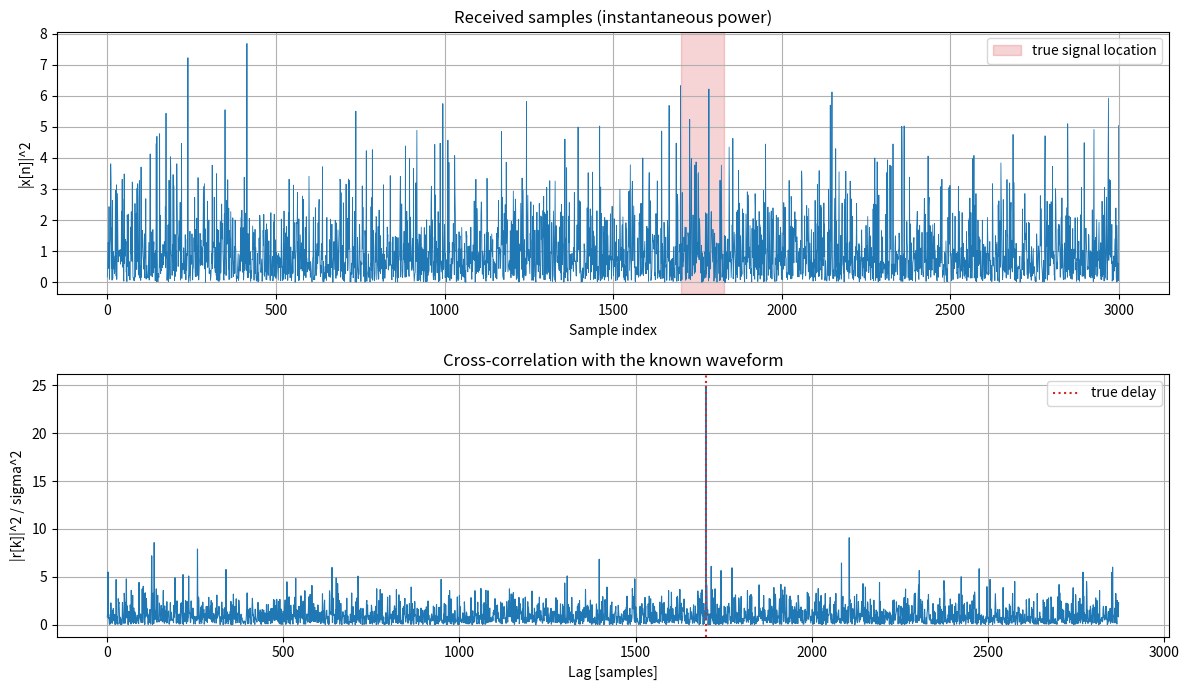
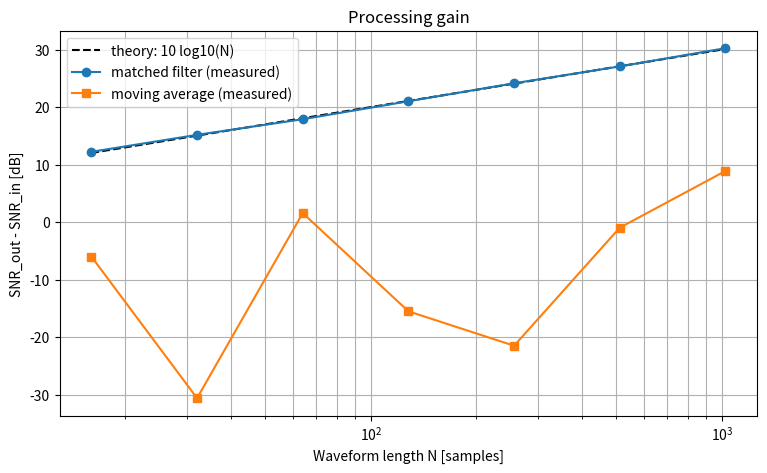
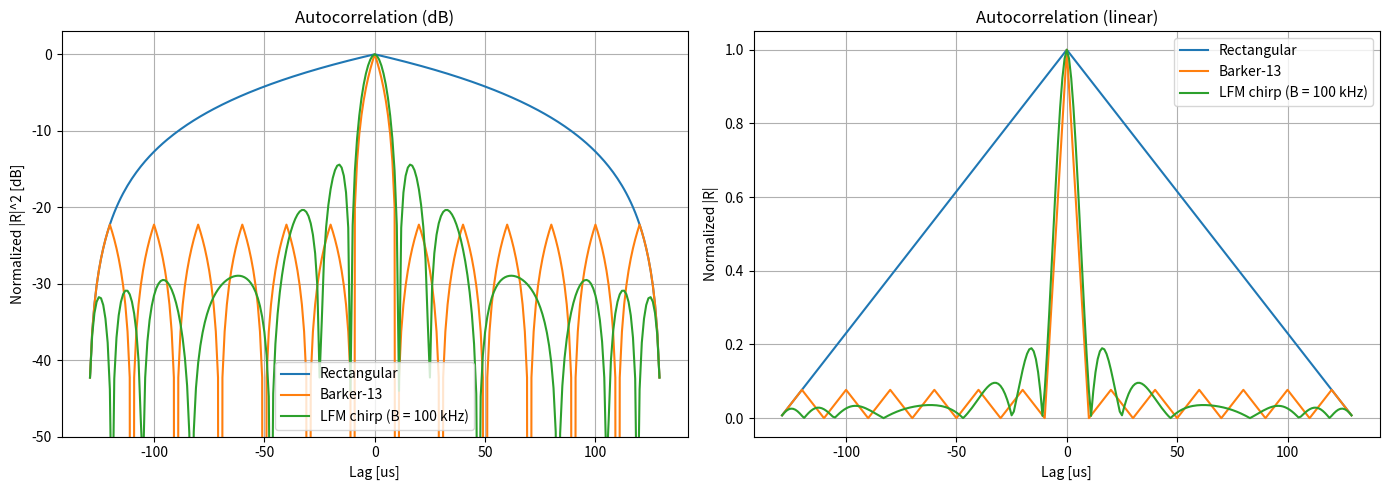
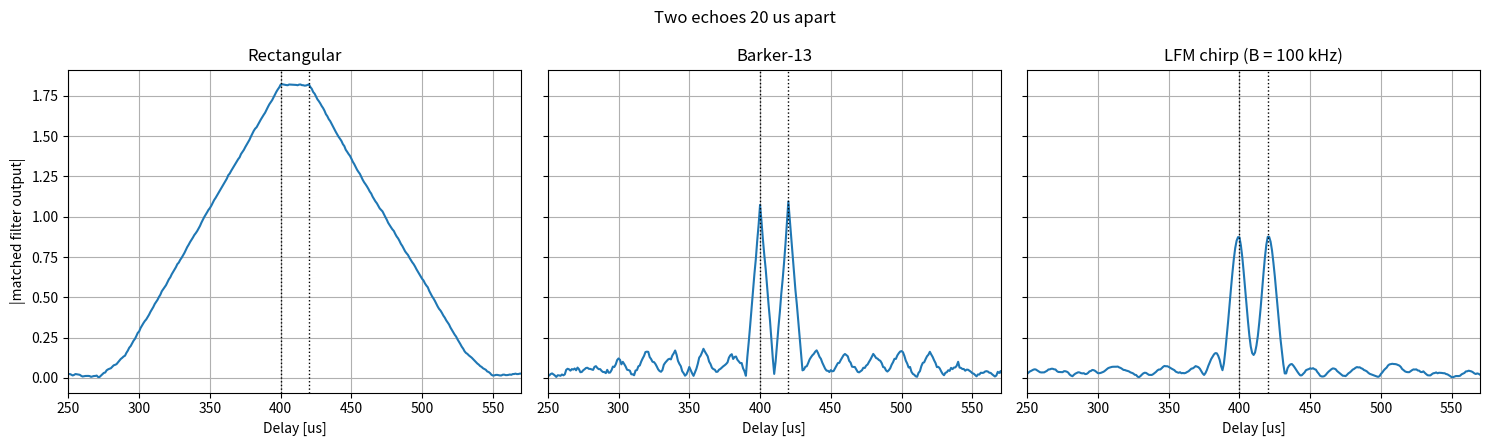
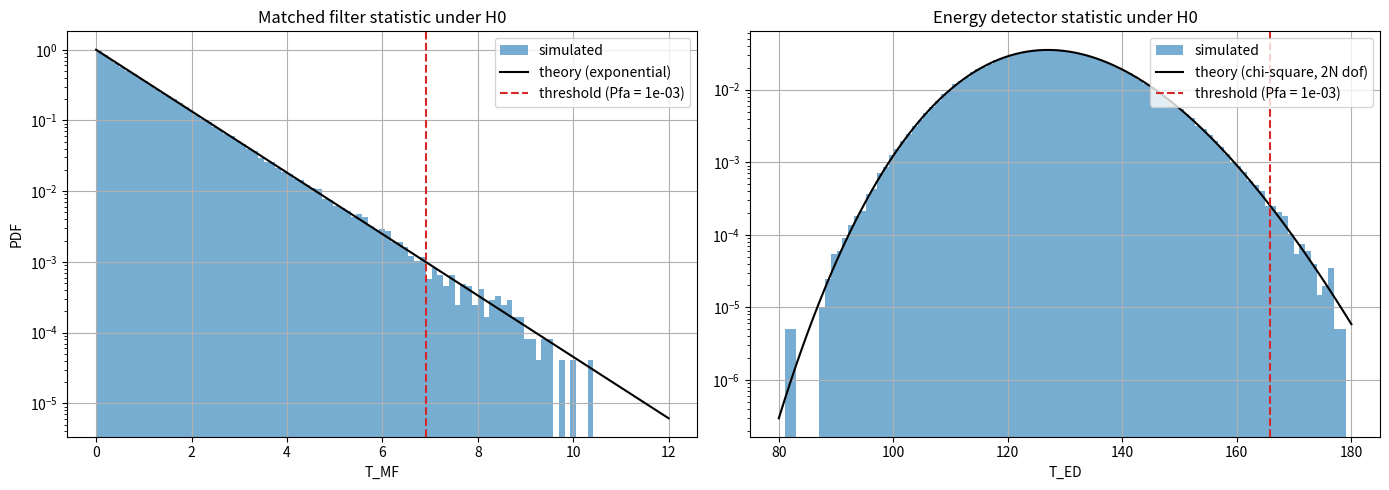
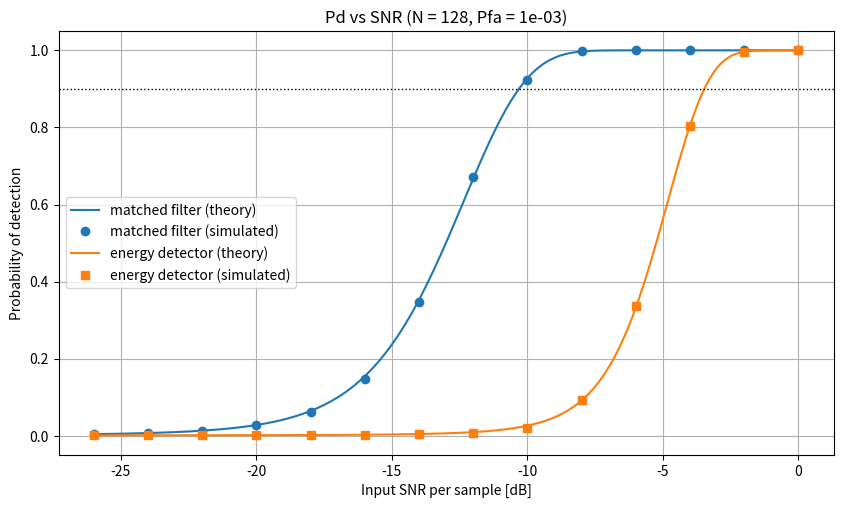
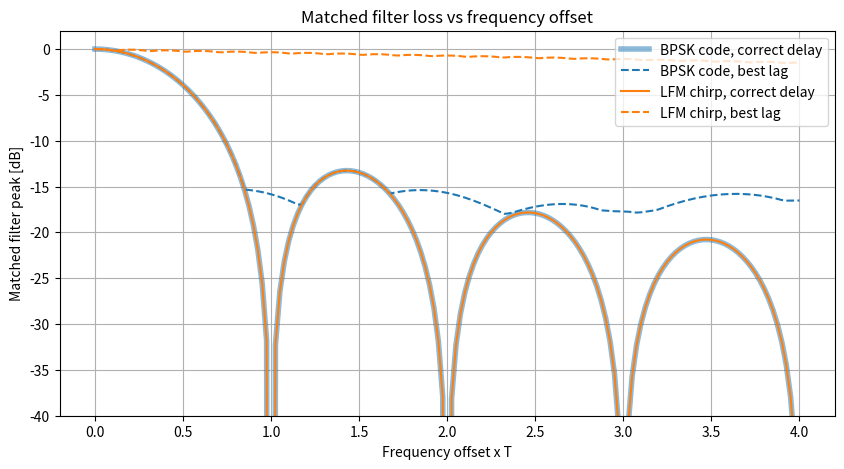
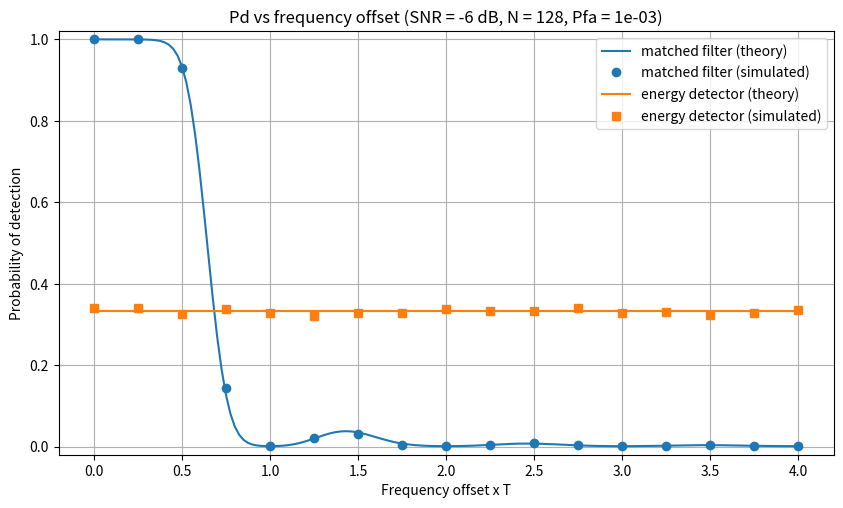

Generate these figures, in order, with matplotlib:
import numpy as np
import matplotlib.pyplot as plt
from scipy import signal, stats

# Sampling frequency (complex baseband)
fs = 1e6  # Hz

# Reproducible randomness
rng = np.random.default_rng(0)


def db(x):
    """Power ratio to dB."""
    return 10 * np.log10(np.maximum(x, 1e-30))


def awgn(shape, noise_power=1.0):
    """Complex white Gaussian noise with E{|w|^2} = noise_power."""
    return np.sqrt(noise_power / 2) * (
        rng.standard_normal(shape) + 1j * rng.standard_normal(shape)
    )


def bpsk_code(n_chips, samples_per_chip=1):
    """Random +/-1 code, each chip repeated samples_per_chip times."""
    chips = rng.choice([-1.0, 1.0], size=n_chips)
    return np.repeat(chips, samples_per_chip).astype(complex)


def lfm_chirp(n_samples, bandwidth):
    """Complex LFM chirp sweeping from -B/2 to +B/2 over n_samples."""
    T = n_samples / fs
    t = np.arange(n_samples) / fs - T / 2
    k = bandwidth / T  # sweep rate [Hz/s]
    return np.exp(1j * np.pi * k * t**2)


def run_trials(template, n_trials, rx_signal=None, noise_power=1.0, chunk=5000):
    """
    Monte Carlo trials with the receiver window aligned to the signal.

    Returns the matched filter statistic |y|^2 and the energy detector
    statistic sum |x|^2 for every trial. If rx_signal is None, only noise
    is received (H0).
    """
    h = template / np.linalg.norm(template)  # unit-energy template
    T_mf, T_ed = [], []

    for start in range(0, n_trials, chunk):
        m = min(chunk, n_trials - start)
        x = awgn((m, len(template)), noise_power)
        if rx_signal is not None:
            x = x + rx_signal

        T_mf.append(np.abs(x @ h.conj()) ** 2)
        T_ed.append(np.sum(np.abs(x) ** 2, axis=1))

    return np.concatenate(T_mf), np.concatenate(T_ed)

N = 128
snr_in_db = -6
noise_power = 1.0

amp = np.sqrt(noise_power * 10 ** (snr_in_db / 10))
s = amp * bpsk_code(N)

record_len = 3000
true_delay = 1700  # samples

x = awgn(record_len, noise_power)
x[true_delay:true_delay + N] += s

E = np.sum(np.abs(s) ** 2)
print(f"Input SNR per sample:     {snr_in_db} dB")
print(f"Signal energy E/sigma^2:  {E / noise_power:.1f} ({db(E / noise_power):.1f} dB)")
print(f"True delay:               {true_delay} samples ({true_delay / fs * 1e6:.0f} us)")

# Correlate with the unit-energy template ("valid": template fully inside the record)
h = s / np.linalg.norm(s)
r = signal.correlate(x, h, mode="valid")
lags = np.arange(len(r))

r_power = np.abs(r) ** 2 / noise_power
est_delay = np.argmax(r_power)

fig, axes = plt.subplots(2, 1, figsize=(12, 7))

axes[0].plot(np.arange(record_len), np.abs(x) ** 2, linewidth=0.6)
axes[0].axvspan(true_delay, true_delay + N, color="tab:red", alpha=0.2, label="true signal location")
axes[0].set_xlabel("Sample index")
axes[0].set_ylabel("|x[n]|^2")
axes[0].set_title("Received samples (instantaneous power)")
axes[0].grid()
axes[0].legend()

axes[1].plot(lags, r_power, linewidth=0.8)
axes[1].axvline(true_delay, color="tab:red", linestyle=":", label="true delay")
axes[1].set_xlabel("Lag [samples]")
axes[1].set_ylabel("|r[k]|^2 / sigma^2")
axes[1].set_title("Cross-correlation with the known waveform")
axes[1].grid()
axes[1].legend()

plt.tight_layout()
plt.show()

print(f"Estimated delay:          {est_delay} samples")
print(f"Peak / sigma^2:           {db(r_power[est_delay]):.1f} dB")
print(f"Largest noise-only value: {db(np.max(np.delete(r_power, np.arange(est_delay - N, est_delay + N)))):.1f} dB")

lengths = [16, 32, 64, 128, 256, 512, 1024]
snr_in_db = -10
amp = np.sqrt(10 ** (snr_in_db / 10))
n_trials = 4000

gain_mf, gain_avg = [], []

print(f"{'N':>6} {'theory [dB]':>12} {'matched [dB]':>13} {'moving avg [dB]':>16}")
print("-" * 51)

for N in lengths:
    s = amp * bpsk_code(N)
    x = awgn((n_trials, N)) + s

    h_mf = s / np.linalg.norm(s)
    h_avg = np.ones(N) / np.sqrt(N)

    for h, out in [(h_mf, gain_mf), (h_avg, gain_avg)]:
        y = x @ h.conj()
        snr_out = np.abs(np.mean(y)) ** 2 / np.var(y)
        out.append(db(snr_out) - snr_in_db)

    print(f"{N:>6} {db(N):>12.2f} {gain_mf[-1]:>13.2f} {gain_avg[-1]:>16.2f}")

plt.figure(figsize=(9, 5))
plt.semilogx(lengths, db(np.array(lengths)), "k--", label="theory: 10 log10(N)")
plt.semilogx(lengths, gain_mf, "o-", label="matched filter (measured)")
plt.semilogx(lengths, gain_avg, "s-", label="moving average (measured)")
plt.xlabel("Waveform length N [samples]")
plt.ylabel("SNR_out - SNR_in [dB]")
plt.title("Processing gain")
plt.grid(which="both")
plt.legend()
plt.show()

n_samples = 130  # 130 us at 1 MHz

barker13 = np.array([1, 1, 1, 1, 1, -1, -1, 1, 1, -1, 1, -1, 1], dtype=complex)

waveforms = {
    "Rectangular": np.ones(n_samples, dtype=complex),
    "Barker-13": np.repeat(barker13, 10),
    "LFM chirp (B = 100 kHz)": lfm_chirp(n_samples, 100e3),
}

# Normalize all waveforms to unit energy
waveforms = {k: v / np.linalg.norm(v) for k, v in waveforms.items()}

fig, axes = plt.subplots(1, 2, figsize=(14, 5))

for name, s in waveforms.items():
    acf = signal.correlate(s, s, mode="full")
    lags = signal.correlation_lags(len(s), len(s), mode="full")
    acf_db = db(np.abs(acf) ** 2)

    axes[0].plot(lags / fs * 1e6, acf_db, label=name)
    axes[1].plot(lags / fs * 1e6, np.abs(acf), label=name)

    # -3 dB main-lobe width and peak sidelobe level
    main = acf_db >= -3
    width_us = np.sum(main) / fs * 1e6
    peak = np.argmax(acf_db)
    # walk out of the main lobe to the first null/minimum on the right side
    i = peak
    while i + 1 < len(acf_db) and acf_db[i + 1] < acf_db[i]:
        i += 1
    psl = f"{np.max(acf_db[i:]):6.1f} dB" if i < len(acf_db) - 1 else "  none"
    print(f"{name:<25} -3 dB width = {width_us:6.1f} us | peak sidelobe = {psl}")

axes[0].set_xlabel("Lag [us]")
axes[0].set_ylabel("Normalized |R|^2 [dB]")
axes[0].set_title("Autocorrelation (dB)")
axes[0].set_ylim(-50, 3)
axes[0].grid()
axes[0].legend()

axes[1].set_xlabel("Lag [us]")
axes[1].set_ylabel("Normalized |R|")
axes[1].set_title("Autocorrelation (linear)")
axes[1].grid()
axes[1].legend()

plt.tight_layout()
plt.show()

# Two equal echoes separated by 20 us, light noise
record_len = 1000
echo_delays = [400, 420]  # samples (= us)

fig, axes = plt.subplots(1, 3, figsize=(15, 4.5), sharey=True)

for ax, (name, s) in zip(axes, waveforms.items()):
    x = awgn(record_len, noise_power=1e-3)
    for d in echo_delays:
        x[d:d + len(s)] += s

    r = signal.correlate(x, s, mode="valid")
    lag_us = np.arange(len(r)) / fs * 1e6

    ax.plot(lag_us, np.abs(r))
    for d in echo_delays:
        ax.axvline(d, color="k", linestyle=":", linewidth=1)

    ax.set_xlim(250, 570)
    ax.set_xlabel("Delay [us]")
    ax.set_title(name)
    ax.grid()

axes[0].set_ylabel("|matched filter output|")
plt.suptitle("Two echoes 20 us apart")
plt.tight_layout()
plt.show()

N = 128
pfa_target = 1e-3
sigma2_assumed = 1.0
n_trials = 200_000

template = bpsk_code(N)

# Thresholds from theory, using the assumed noise power
gamma_mf = -sigma2_assumed * np.log(pfa_target)
gamma_ed = sigma2_assumed / 2 * stats.chi2.isf(pfa_target, 2 * N)

# Noise-only trials
T_mf0, T_ed0 = run_trials(template, n_trials, noise_power=sigma2_assumed)

print(f"MF threshold: {gamma_mf:.2f}  -> measured Pfa = {np.mean(T_mf0 > gamma_mf):.2e}")
print(f"ED threshold: {gamma_ed:.2f} -> measured Pfa = {np.mean(T_ed0 > gamma_ed):.2e}")
print(f"Target Pfa:   {pfa_target:.0e}")

fig, axes = plt.subplots(1, 2, figsize=(14, 5))

# Matched filter statistic: exponential with mean sigma^2
bins = np.linspace(0, 12, 100)
axes[0].hist(T_mf0, bins=bins, density=True, alpha=0.6, label="simulated")
axes[0].plot(bins, stats.expon.pdf(bins, scale=sigma2_assumed), "k", label="theory (exponential)")
axes[0].axvline(gamma_mf, color="tab:red", linestyle="--", label=f"threshold (Pfa = {pfa_target:.0e})")
axes[0].set_yscale("log")
axes[0].set_xlabel("T_MF")
axes[0].set_ylabel("PDF")
axes[0].set_title("Matched filter statistic under H0")
axes[0].grid()
axes[0].legend()

# Energy detector statistic: (sigma^2 / 2) * chi-square(2N)
bins = np.linspace(80, 180, 100)
pdf_ed = stats.chi2.pdf(2 * bins / sigma2_assumed, 2 * N) * 2 / sigma2_assumed
axes[1].hist(T_ed0, bins=bins, density=True, alpha=0.6, label="simulated")
axes[1].plot(bins, pdf_ed, "k", label="theory (chi-square, 2N dof)")
axes[1].axvline(gamma_ed, color="tab:red", linestyle="--", label=f"threshold (Pfa = {pfa_target:.0e})")
axes[1].set_yscale("log")
axes[1].set_xlabel("T_ED")
axes[1].set_title("Energy detector statistic under H0")
axes[1].grid()
axes[1].legend()

plt.tight_layout()
plt.show()

# Real noise power higher than assumed, thresholds unchanged
noise_errors_db = [0, 0.5, 1.0, 2.0]

print(f"{'noise error [dB]':>17} {'MF Pfa':>10} {'ED Pfa':>10}")
print("-" * 40)

for err_db in noise_errors_db:
    sigma2_true = sigma2_assumed * 10 ** (err_db / 10)
    T_mf, T_ed = run_trials(template, n_trials, noise_power=sigma2_true)
    print(f"{err_db:>17.1f} {np.mean(T_mf > gamma_mf):>10.2e} {np.mean(T_ed > gamma_ed):>10.2e}")

N = 128
pfa_target = 1e-3
sigma2 = 1.0
n_trials = 4000

template = bpsk_code(N)

gamma_mf = -sigma2 * np.log(pfa_target)
gamma_ed = sigma2 / 2 * stats.chi2.isf(pfa_target, 2 * N)

snr_grid_db = np.arange(-26, 1, 2)
snr_fine_db = np.linspace(-26, 0, 200)


def pd_theory(snr_db, N, gamma_mf, gamma_ed, sigma2=1.0):
    """Theoretical Pd for the matched filter and energy detector."""
    E = N * sigma2 * 10 ** (np.asarray(snr_db) / 10)
    nc = 2 * E / sigma2
    pd_mf = stats.ncx2.sf(2 * gamma_mf / sigma2, 2, nc)
    pd_ed = stats.ncx2.sf(2 * gamma_ed / sigma2, 2 * N, nc)
    return pd_mf, pd_ed


pd_mf_sim, pd_ed_sim = [], []

for snr_db in snr_grid_db:
    amp = np.sqrt(sigma2 * 10 ** (snr_db / 10))
    T_mf, T_ed = run_trials(template, n_trials, rx_signal=amp * template, noise_power=sigma2)
    pd_mf_sim.append(np.mean(T_mf > gamma_mf))
    pd_ed_sim.append(np.mean(T_ed > gamma_ed))

pd_mf_th, pd_ed_th = pd_theory(snr_fine_db, N, gamma_mf, gamma_ed, sigma2)

plt.figure(figsize=(10, 5.5))
plt.plot(snr_fine_db, pd_mf_th, "tab:blue", label="matched filter (theory)")
plt.plot(snr_grid_db, pd_mf_sim, "o", color="tab:blue", label="matched filter (simulated)")
plt.plot(snr_fine_db, pd_ed_th, "tab:orange", label="energy detector (theory)")
plt.plot(snr_grid_db, pd_ed_sim, "s", color="tab:orange", label="energy detector (simulated)")
plt.axhline(0.9, color="k", linestyle=":", linewidth=1)
plt.xlabel("Input SNR per sample [dB]")
plt.ylabel("Probability of detection")
plt.title(f"Pd vs SNR (N = {N}, Pfa = {pfa_target:.0e})")
plt.grid()
plt.legend()
plt.show()

snr_90_mf = snr_fine_db[np.argmax(pd_mf_th >= 0.9)]
snr_90_ed = snr_fine_db[np.argmax(pd_ed_th >= 0.9)]
print(f"SNR for Pd = 0.9, matched filter:  {snr_90_mf:.1f} dB")
print(f"SNR for Pd = 0.9, energy detector: {snr_90_ed:.1f} dB")
print(f"Difference:                        {snr_90_ed - snr_90_mf:.1f} dB")

N = 128
T = N / fs
offsets = np.linspace(0, 4 / T, 161)  # Hz
n = np.arange(N)

s_bpsk = bpsk_code(N) / np.sqrt(N)
s_lfm = lfm_chirp(N, 200e3) / np.sqrt(N)


def mf_loss(s, f_o):
    """
    |matched filter output|^2 (unit-energy template) for a frequency-shifted copy of s.
    Returns (value at the correct delay, largest value over all lags, lag of the largest value).
    """
    rx = s * np.exp(1j * 2 * np.pi * f_o * n / fs)
    r = np.abs(signal.correlate(rx, s, mode="full")) ** 2
    lags = signal.correlation_lags(N, N, mode="full")
    i_best = np.argmax(r)
    return r[lags == 0][0], r[i_best], lags[i_best]


res_bpsk = np.array([mf_loss(s_bpsk, fo) for fo in offsets])
res_lfm = np.array([mf_loss(s_lfm, fo) for fo in offsets])

loss_bpsk = res_bpsk[:, 0]  # used later: the detector looks at the correct delay

plt.figure(figsize=(10, 5))
plt.plot(offsets * T, db(res_bpsk[:, 0]), "tab:blue", linewidth=4, alpha=0.5, label="BPSK code, correct delay")
plt.plot(offsets * T, db(res_bpsk[:, 1]), "tab:blue", linestyle="--", label="BPSK code, best lag")
plt.plot(offsets * T, db(res_lfm[:, 0]), "tab:orange", label="LFM chirp, correct delay")
plt.plot(offsets * T, db(res_lfm[:, 1]), "tab:orange", linestyle="--", label="LFM chirp, best lag")
plt.xlabel("Frequency offset x T")
plt.ylabel("Matched filter peak [dB]")
plt.title("Matched filter loss vs frequency offset")
plt.ylim(-40, 2)
plt.grid()
plt.legend(loc="upper right")
plt.show()

print(f"1/T = {1 / T / 1e3:.2f} kHz")
for k in [1, 2, 4]:
    i = np.argmin(np.abs(offsets - k / T))
    print(f"f_o = {k}/T: LFM best lag = {res_lfm[i, 2]:+.0f} samples ({res_lfm[i, 2] / fs * 1e6:+.0f} us)")

snr_db = -6
sigma2 = 1.0
pfa_target = 1e-3
n_trials = 4000

amp = np.sqrt(sigma2 * 10 ** (snr_db / 10))
template = s_bpsk * np.sqrt(N)  # unit-amplitude BPSK code
E = N * amp**2

gamma_mf = -sigma2 * np.log(pfa_target)
gamma_ed = sigma2 / 2 * stats.chi2.isf(pfa_target, 2 * N)

# Theory: matched filter sees E * loss, energy detector always sees E
pd_mf_th = stats.ncx2.sf(2 * gamma_mf / sigma2, 2, 2 * E * loss_bpsk / sigma2)
pd_ed_th = np.full_like(offsets, stats.ncx2.sf(2 * gamma_ed / sigma2, 2 * N, 2 * E / sigma2))

# Monte Carlo at a few offsets
mc_offsets = np.arange(0, 4.01, 0.25) / T
pd_mf_sim, pd_ed_sim = [], []

for fo in mc_offsets:
    rx = amp * template * np.exp(1j * 2 * np.pi * fo * n / fs)
    T_mf, T_ed = run_trials(template, n_trials, rx_signal=rx, noise_power=sigma2)
    pd_mf_sim.append(np.mean(T_mf > gamma_mf))
    pd_ed_sim.append(np.mean(T_ed > gamma_ed))

plt.figure(figsize=(10, 5.5))
plt.plot(offsets * T, pd_mf_th, "tab:blue", label="matched filter (theory)")
plt.plot(mc_offsets * T, pd_mf_sim, "o", color="tab:blue", label="matched filter (simulated)")
plt.plot(offsets * T, pd_ed_th, "tab:orange", label="energy detector (theory)")
plt.plot(mc_offsets * T, pd_ed_sim, "s", color="tab:orange", label="energy detector (simulated)")
plt.xlabel("Frequency offset x T")
plt.ylabel("Probability of detection")
plt.title(f"Pd vs frequency offset (SNR = {snr_db} dB, N = {N}, Pfa = {pfa_target:.0e})")
plt.ylim(-0.02, 1.02)
plt.grid()
plt.legend()
plt.show()
